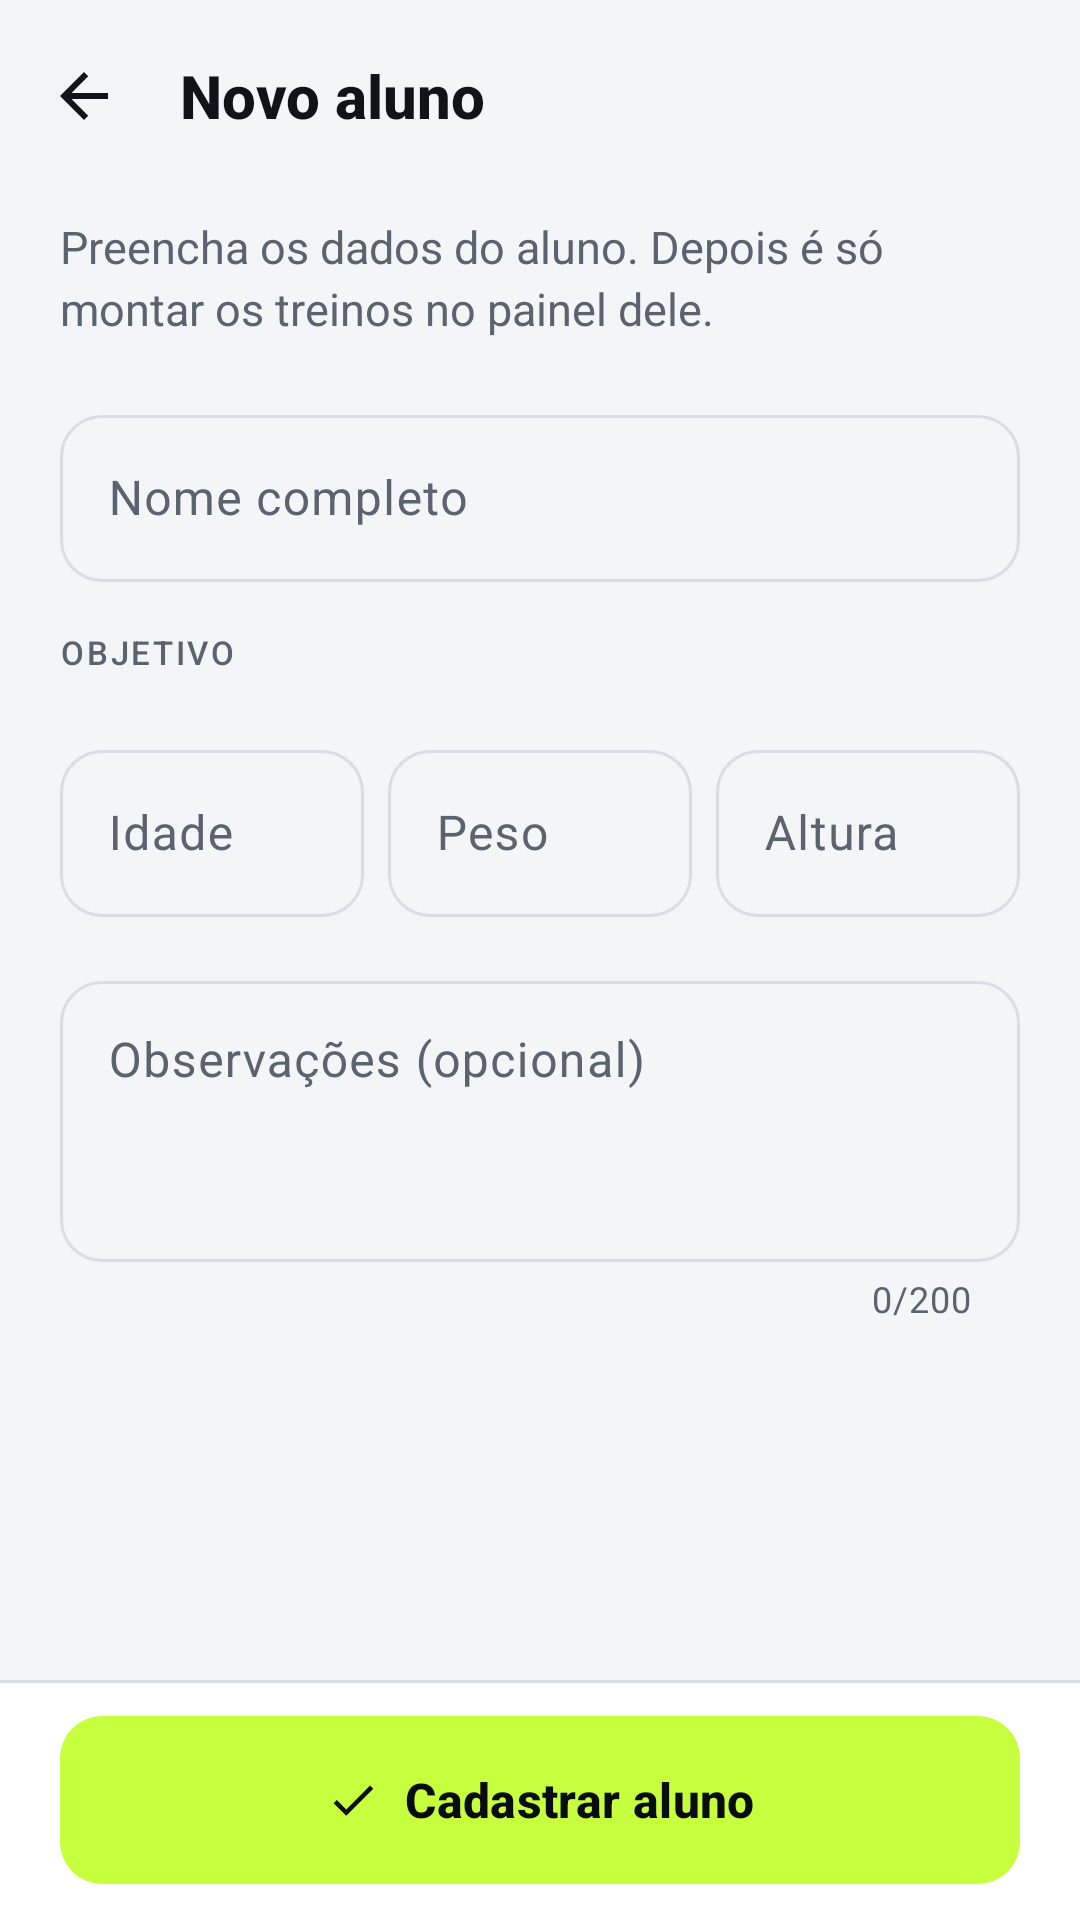

Reconstruct the res/layout file that produces this screen, plus the resources it refers to.
<!-- AndroidManifest.xml: application theme Theme.AppTreino -->
<!-- res/layout/activity_student_form.xml -->
<?xml version="1.0" encoding="utf-8"?>
<LinearLayout xmlns:android="http://schemas.android.com/apk/res/android"
    xmlns:app="http://schemas.android.com/apk/res-auto"
    xmlns:tools="http://schemas.android.com/tools"
    android:id="@+id/root"
    android:layout_width="match_parent"
    android:layout_height="match_parent"
    android:orientation="vertical"
    tools:context=".ui.students.StudentFormActivity">

    <com.google.android.material.appbar.MaterialToolbar
        android:id="@+id/toolbar"
        style="@style/Widget.AppTreino.Toolbar"
        android:layout_width="match_parent"
        android:layout_height="wrap_content"
        app:title="@string/student_form_title" />

    <androidx.core.widget.NestedScrollView
        android:layout_width="match_parent"
        android:layout_height="0dp"
        android:layout_weight="1">

        <LinearLayout
            android:layout_width="match_parent"
            android:layout_height="wrap_content"
            android:orientation="vertical"
            android:paddingStart="@dimen/screen_padding"
            android:paddingTop="@dimen/space_sm"
            android:paddingEnd="@dimen/screen_padding"
            android:paddingBottom="@dimen/space_xxl">

            <TextView
                style="@style/AppTreino.Text.BodySecondary"
                android:layout_width="match_parent"
                android:layout_height="wrap_content"
                android:text="@string/student_form_subtitle" />

            <Space
                android:layout_width="match_parent"
                android:layout_height="@dimen/space_xl" />

            <com.google.android.material.textfield.TextInputLayout
                android:id="@+id/input_layout_name"
                style="@style/Widget.AppTreino.TextInput"
                android:layout_width="match_parent"
                android:layout_height="wrap_content"
                android:hint="@string/field_name">

                <com.google.android.material.textfield.TextInputEditText
                    android:id="@+id/input_name"
                    android:layout_width="match_parent"
                    android:layout_height="wrap_content"
                    android:inputType="textPersonName|textCapWords"
                    android:maxLength="60"
                    android:maxLines="1" />
            </com.google.android.material.textfield.TextInputLayout>

            <Space
                android:layout_width="match_parent"
                android:layout_height="@dimen/space_lg" />

            
            <TextView
                style="@style/AppTreino.Text.Label"
                android:layout_width="wrap_content"
                android:layout_height="wrap_content"
                android:text="@string/field_goal" />

            <com.google.android.material.chip.ChipGroup
                android:id="@+id/chip_group_goal"
                android:layout_width="match_parent"
                android:layout_height="wrap_content"
                android:layout_marginTop="@dimen/space_xs"
                app:selectionRequired="true"
                app:singleSelection="true" />

            <TextView
                android:id="@+id/text_goal_error"
                style="@style/AppTreino.Text.Error"
                android:layout_width="match_parent"
                android:layout_height="wrap_content"
                android:text="@string/error_goal_required"
                android:visibility="gone" />

            <Space
                android:layout_width="match_parent"
                android:layout_height="@dimen/space_lg" />

            
            <LinearLayout
                android:layout_width="match_parent"
                android:layout_height="wrap_content"
                android:baselineAligned="false"
                android:orientation="horizontal">

                <com.google.android.material.textfield.TextInputLayout
                    android:id="@+id/input_layout_age"
                    style="@style/Widget.AppTreino.TextInput"
                    android:layout_width="0dp"
                    android:layout_height="wrap_content"
                    android:layout_weight="1"
                    android:hint="@string/field_age"
                    app:suffixText="@string/unit_years">

                    <com.google.android.material.textfield.TextInputEditText
                        android:id="@+id/input_age"
                        android:layout_width="match_parent"
                        android:layout_height="wrap_content"
                        android:inputType="number"
                        android:maxLength="3" />
                </com.google.android.material.textfield.TextInputLayout>

                <Space
                    android:layout_width="@dimen/space_sm"
                    android:layout_height="match_parent" />

                <com.google.android.material.textfield.TextInputLayout
                    android:id="@+id/input_layout_weight"
                    style="@style/Widget.AppTreino.TextInput"
                    android:layout_width="0dp"
                    android:layout_height="wrap_content"
                    android:layout_weight="1"
                    android:hint="@string/field_weight"
                    app:suffixText="@string/unit_kg">

                    <com.google.android.material.textfield.TextInputEditText
                        android:id="@+id/input_weight"
                        android:layout_width="match_parent"
                        android:layout_height="wrap_content"
                        android:digits="@string/digits_decimal"
                        android:inputType="numberDecimal"
                        android:maxLength="5" />
                </com.google.android.material.textfield.TextInputLayout>

                <Space
                    android:layout_width="@dimen/space_sm"
                    android:layout_height="match_parent" />

                <com.google.android.material.textfield.TextInputLayout
                    android:id="@+id/input_layout_height"
                    style="@style/Widget.AppTreino.TextInput"
                    android:layout_width="0dp"
                    android:layout_height="wrap_content"
                    android:layout_weight="1"
                    android:hint="@string/field_height"
                    app:suffixText="@string/unit_cm">

                    <com.google.android.material.textfield.TextInputEditText
                        android:id="@+id/input_height"
                        android:layout_width="match_parent"
                        android:layout_height="wrap_content"
                        android:inputType="number"
                        android:maxLength="3" />
                </com.google.android.material.textfield.TextInputLayout>
            </LinearLayout>

            <Space
                android:layout_width="match_parent"
                android:layout_height="@dimen/space_lg" />

            <com.google.android.material.textfield.TextInputLayout
                android:id="@+id/input_layout_notes"
                style="@style/Widget.AppTreino.TextInput"
                android:layout_width="match_parent"
                android:layout_height="wrap_content"
                android:hint="@string/field_notes_optional"
                app:counterEnabled="true"
                app:counterMaxLength="200">

                <com.google.android.material.textfield.TextInputEditText
                    android:id="@+id/input_notes"
                    android:layout_width="match_parent"
                    android:layout_height="wrap_content"
                    android:gravity="top"
                    android:inputType="textMultiLine|textCapSentences"
                    android:maxLength="200"
                    android:minLines="3" />
            </com.google.android.material.textfield.TextInputLayout>
        </LinearLayout>
    </androidx.core.widget.NestedScrollView>

    <LinearLayout
        android:id="@+id/layout_bottom_bar"
        android:layout_width="match_parent"
        android:layout_height="wrap_content"
        android:background="@drawable/bg_bottom_bar"
        android:orientation="vertical"
        android:paddingStart="@dimen/screen_padding"
        android:paddingTop="@dimen/space_md"
        android:paddingEnd="@dimen/screen_padding"
        android:paddingBottom="@dimen/space_md">

        <com.google.android.material.button.MaterialButton
            android:id="@+id/button_save"
            style="@style/Widget.AppTreino.Button"
            android:layout_width="match_parent"
            android:layout_height="wrap_content"
            android:text="@string/action_save_student"
            app:icon="@drawable/ic_check"
            app:iconGravity="textStart" />
    </LinearLayout>
</LinearLayout>
<!-- resources referenced by this layout -->
<resources>
  <dimen name="screen_padding">20dp</dimen>
  <dimen name="space_lg">16dp</dimen>
  <dimen name="space_md">12dp</dimen>
  <dimen name="space_sm">8dp</dimen>
  <dimen name="space_xl">20dp</dimen>
  <dimen name="space_xs">4dp</dimen>
  <dimen name="space_xxl">24dp</dimen>
  <string name="action_save_student">Cadastrar aluno</string>
  <string name="digits_decimal" translatable="false">0123456789,.</string>
  <string name="error_goal_required">Escolha um objetivo</string>
  <string name="field_age">Idade</string>
  <string name="field_goal">Objetivo</string>
  <string name="field_height">Altura</string>
  <string name="field_name">Nome completo</string>
  <string name="field_notes_optional">Observações (opcional)</string>
  <string name="field_weight">Peso</string>
  <string name="student_form_subtitle">Preencha os dados do aluno. Depois é só montar os treinos no painel dele.</string>
  <string name="student_form_title">Novo aluno</string>
  <string name="unit_cm">cm</string>
  <string name="unit_kg">kg</string>
  <string name="unit_years">anos</string>
  <style name="AppTreino.Text.BodySecondary">
          <item name="android:textColor">@color/color_text_secondary</item>
          <item name="android:lineSpacingMultiplier">1.15</item>
      </style>
  <style name="AppTreino.Text.Error">
          <item name="android:textSize">@dimen/text_caption</item>
          <item name="android:textColor">@color/color_error</item>
          <item name="android:paddingTop">@dimen/space_xs</item>
      </style>
  <style name="AppTreino.Text.Label">
          <item name="android:textSize">@dimen/text_label</item>
          <item name="android:textColor">@color/color_text_secondary</item>
          <item name="android:fontFamily">sans-serif-medium</item>
          <item name="android:letterSpacing">0.08</item>
          <item name="android:textAllCaps">true</item>
      </style>
  <style name="Theme.AppTreino" parent="Base.Theme.AppTreino" />
  <color name="color_outline">#FFDADDE3</color>
  <dimen name="divider_height">1dp</dimen>
  <color name="color_surface">#FFFFFFFF</color>
  <color name="color_text_primary">#FF111318</color>
  <color name="color_text_secondary">#FF5B6270</color>
  <dimen name="text_caption">13sp</dimen>
  <color name="color_error">#FFD23B3B</color>
  <dimen name="text_label">11sp</dimen>
  <color name="brand_lime">#FFC6FF3D</color>
  <color name="color_on_accent">#FF0B0C0F</color>
  <dimen name="radius_medium">14dp</dimen>
  <dimen name="bottom_bar_button_height">56dp</dimen>
  <dimen name="text_title">16sp</dimen>
  <color name="color_accent">#FF4A7300</color>
  <string name="cd_back">Voltar</string>
  <style name="AppTreino.Text.TitleLarge">
          <item name="android:textSize">@dimen/text_title_large</item>
          <item name="android:fontFamily">sans-serif-medium</item>
          <item name="android:textStyle">bold</item>
      </style>
  <color name="color_transparent">#00000000</color>
  <dimen name="text_title_large">20sp</dimen>
  <color name="color_accent_soft">#FFEEF8D9</color>
  <color name="color_accent_container">#FFC6FF3D</color>
  <color name="color_background">#FFF4F5F7</color>
  <color name="color_surface_variant">#FFECEEF2</color>
  <style name="ThemeOverlay.AppTreino.Dialog" parent="ThemeOverlay.Material3.MaterialAlertDialog">
          <item name="colorPrimary">@color/color_accent</item>
          <item name="colorSurfaceContainerHigh">@color/color_surface_variant</item>
      </style>
  <dimen name="radius_card">20dp</dimen>
  <dimen name="stroke_thin">1dp</dimen>
  <style name="Widget.AppTreino.BottomNavigation.ActiveIndicator" parent="Widget.Material3.BottomNavigationView.ActiveIndicator">
          <item name="android:color">@color/brand_lime</item>
      </style>
</resources>
